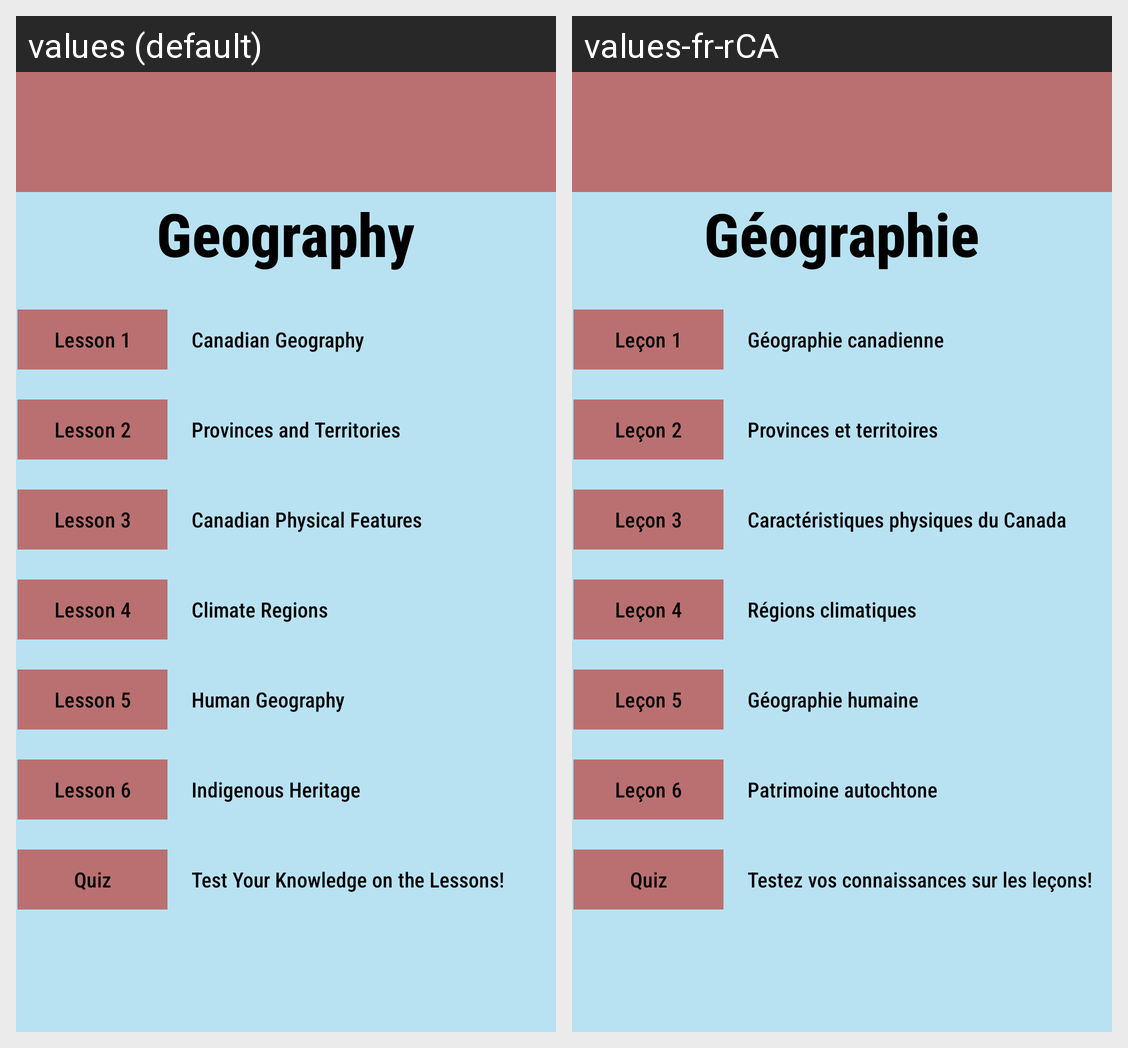

The Android screen above is rendered under two locales of the same app. Produce the string resources it draws, with the default and per-locale values.
Android screen res/layout/activity_geography.xml rendered under 2 locales, left to right: values (default), values-fr-rCA. Device: Nexus 5 (rendered at 1080×1920; each locale shown at half size, 540×960, under a caption strip naming it); theme Theme.CP470Project.
Strings drawn on this screen, with the default value and each locale's value (text and hints the layout hard-codes, and strings that could not be matched under every locale, appear in the picture but are not listed):

Geography
  values: Geography
  values-fr-rCA: Géographie

TextButton1
  values: Lesson 1
  values-fr-rCA: Leçon 1

activityGeographyTextbox1
  values: Canadian Geography
  values-fr-rCA: Géographie canadienne

TextButton2
  values: Lesson 2
  values-fr-rCA: Leçon 2

activityGeographyTextbox2
  values: Provinces and Territories
  values-fr-rCA: Provinces et territoires

TextButton3
  values: Lesson 3
  values-fr-rCA: Leçon 3

activityGeographyTextbox3
  values: Canadian Physical Features
  values-fr-rCA: Caractéristiques physiques du Canada

TextButton4
  values: Lesson 4
  values-fr-rCA: Leçon 4

activityGeographyTextbox4
  values: Climate Regions
  values-fr-rCA: Régions climatiques

TextButton5
  values: Lesson 5
  values-fr-rCA: Leçon 5

activityGeographyTextbox5
  values: Human Geography
  values-fr-rCA: Géographie humaine

TextButton6
  values: Lesson 6
  values-fr-rCA: Leçon 6

activityGeographyTextbox6
  values: Indigenous Heritage
  values-fr-rCA: Patrimoine autochtone

QuizButton
  values: Quiz
  values-fr-rCA: Quiz

QuizTextbox
  values: Test Your Knowledge on the Lessons!
  values-fr-rCA: Testez vos connaissances sur les leçons!
